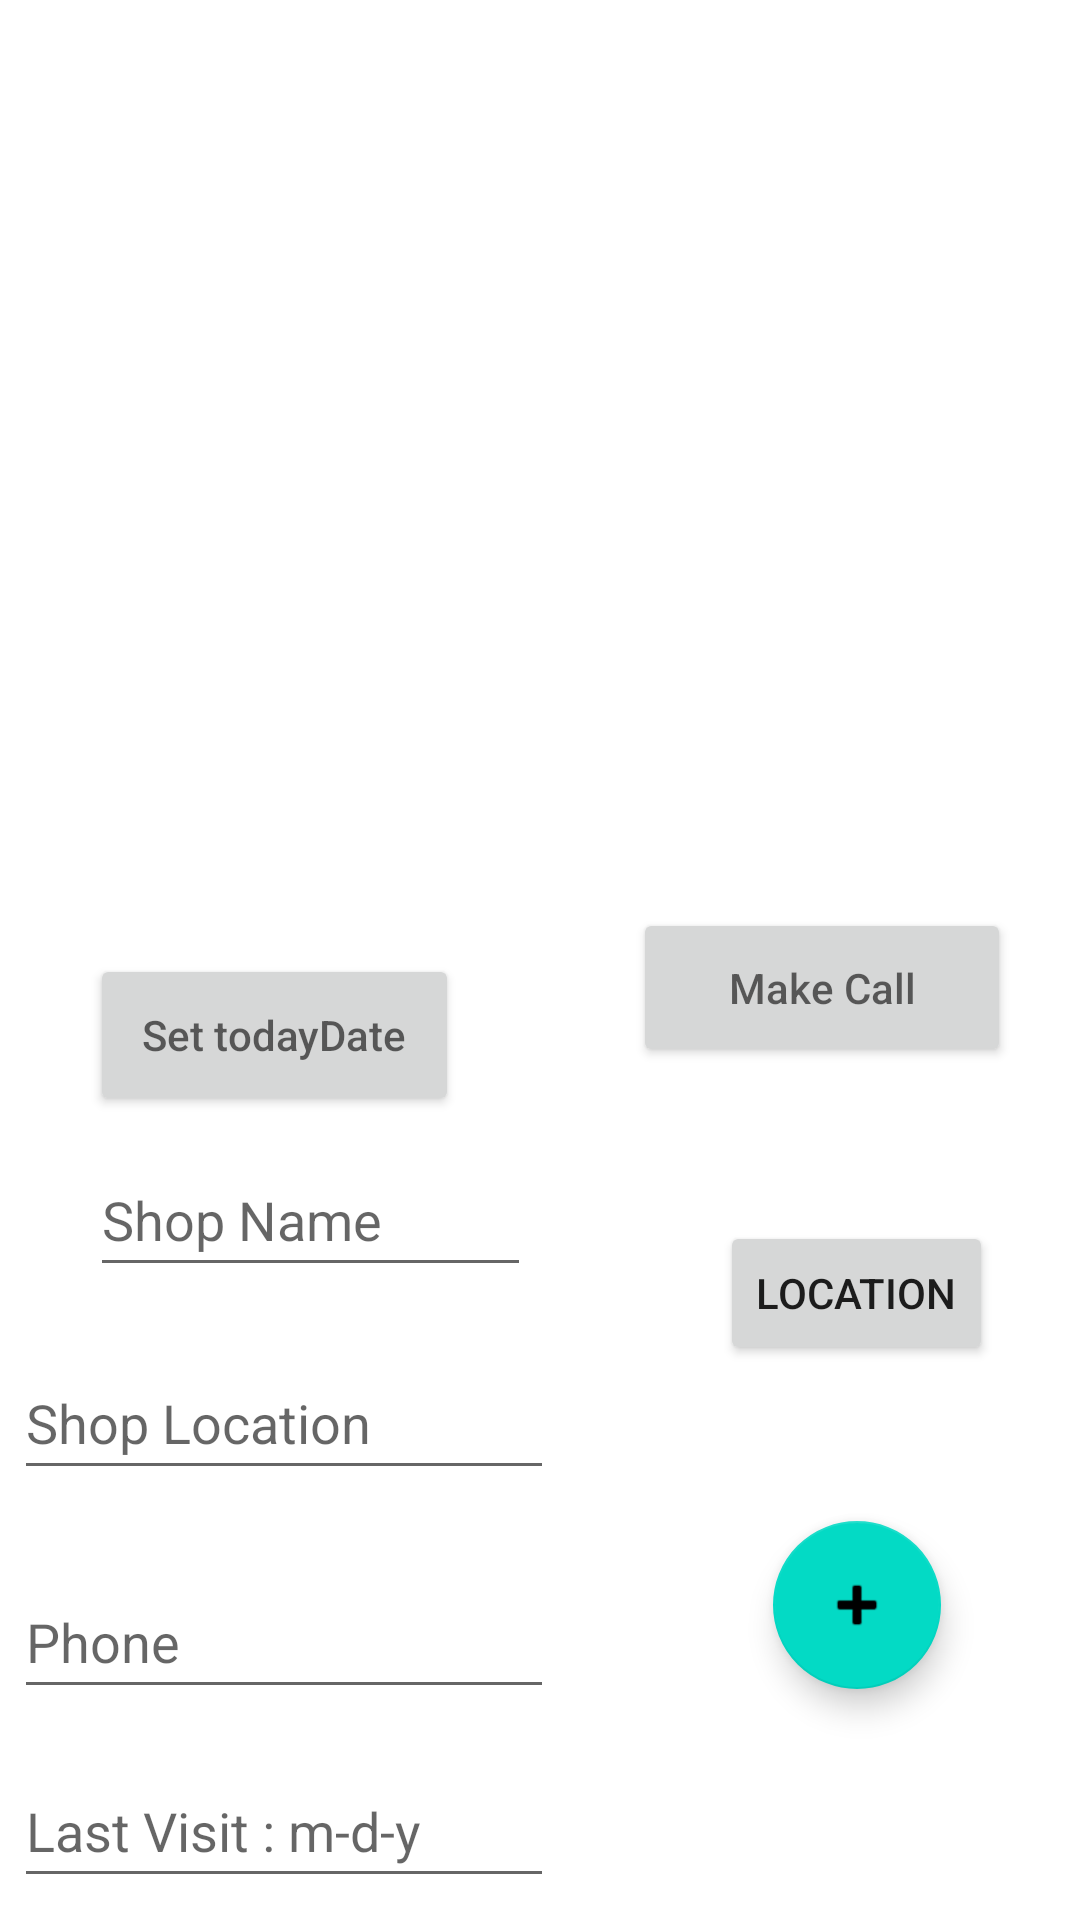

This screen was rendered from an Android layout file. Write that file and the resources it references.
<!-- AndroidManifest.xml: application theme Theme.ITIProject -->
<!-- res/layout/activity_shop.xml -->
<?xml version="1.0" encoding="utf-8"?>
<androidx.constraintlayout.widget.ConstraintLayout xmlns:android="http://schemas.android.com/apk/res/android"
    xmlns:app="http://schemas.android.com/apk/res-auto"
    xmlns:tools="http://schemas.android.com/tools"
    android:layout_width="match_parent"
    android:layout_height="match_parent"
    tools:context=".Shop.ShopActivity">

    <androidx.recyclerview.widget.RecyclerView
        android:id="@+id/shop_recyclerView"
        android:layout_width="406dp"
        android:layout_height="0dp"
        android:layout_marginTop="17dp"
        android:layout_marginBottom="112dp"
        app:layout_constraintBottom_toTopOf="@+id/button"
        app:layout_constraintEnd_toEndOf="parent"
        app:layout_constraintStart_toStartOf="parent"
        app:layout_constraintTop_toTopOf="parent" />

    <Button
        android:id="@+id/shop_btnResutLast"
        android:layout_width="0dp"
        android:layout_height="54dp"
        android:layout_marginStart="30dp"
        android:layout_marginTop="32dp"
        android:layout_marginEnd="58dp"
        android:layout_marginBottom="18dp"
        android:hint="Set todayDate"
        android:onClick="resetLastVisit"
        app:layout_constraintBottom_toTopOf="@+id/shop_etShopName"
        app:layout_constraintEnd_toStartOf="@+id/shop_btnCall"
        app:layout_constraintStart_toStartOf="parent"
        app:layout_constraintTop_toBottomOf="@+id/shop_recyclerView" />

    <Button
        android:id="@+id/shop_btnCall"
        android:layout_width="126dp"
        android:layout_height="53dp"
        android:layout_marginEnd="23dp"
        android:layout_marginBottom="18dp"
        android:hint="Make Call"
        android:onClick="shop_btnCall"
        app:layout_constraintBottom_toTopOf="@+id/shop_etShopName"
        app:layout_constraintEnd_toEndOf="parent"
        app:layout_constraintStart_toEndOf="@+id/shop_btnResutLast"
        app:layout_constraintTop_toBottomOf="@+id/shop_recyclerView" />

    <com.google.android.material.floatingactionbutton.FloatingActionButton
        android:id="@+id/shop_btnFab"
        android:layout_width="wrap_content"
        android:layout_height="wrap_content"
        android:layout_marginEnd="72dp"
        android:layout_marginBottom="14dp"
        android:clickable="true"
        android:onClick="showFloatButton"
        app:layout_constraintBottom_toTopOf="@+id/shop_etLastVisit"
        app:layout_constraintEnd_toEndOf="parent"
        app:layout_constraintStart_toEndOf="@+id/shop_etShopPhone"
        app:layout_constraintTop_toBottomOf="@+id/shop_etShopLocation"
        app:srcCompat="@android:drawable/ic_input_add"
        tools:ignore="SpeakableTextPresentCheck" />

    <EditText
        android:id="@+id/shop_etShopName"
        android:layout_width="0dp"
        android:layout_height="48dp"
        android:layout_marginStart="30dp"
        android:layout_marginEnd="63dp"
        android:layout_marginBottom="12dp"
        android:ems="10"
        android:hint="Shop Name"
        android:inputType="textPersonName"
        app:layout_constraintBottom_toTopOf="@+id/shop_etShopLocation"
        app:layout_constraintEnd_toEndOf="@+id/shop_etShopLocation"
        app:layout_constraintEnd_toStartOf="@+id/button"
        app:layout_constraintStart_toStartOf="parent"
        app:layout_constraintTop_toBottomOf="@+id/shop_btnCall" />

    <EditText
        android:id="@+id/shop_etLastVisit"
        android:layout_width="180dp"
        android:layout_height="48dp"
        android:ems="10"
        android:hint="Last Visit : m-d-y"
        android:inputType="textPersonName"
        app:layout_constraintBottom_toBottomOf="parent"
        app:layout_constraintEnd_toEndOf="@+id/shop_etShopPhone"
        app:layout_constraintStart_toStartOf="@+id/shop_etShopPhone"
        app:layout_constraintTop_toBottomOf="@+id/shop_btnFab" />

    <EditText
        android:id="@+id/shop_etShopPhone"
        android:layout_width="180dp"
        android:layout_height="48dp"
        android:layout_marginStart="30dp"
        android:layout_marginTop="58dp"
        android:layout_marginEnd="73dp"
        android:ems="10"
        android:hint="Phone"
        android:inputType="number|phone"
        app:layout_constraintBottom_toTopOf="@+id/shop_etLastVisit"
        app:layout_constraintEnd_toStartOf="@+id/shop_btnFab"
        app:layout_constraintStart_toStartOf="parent"
        app:layout_constraintTop_toTopOf="@+id/shop_etShopLocation" />

    <EditText
        android:id="@+id/shop_etShopLocation"
        android:layout_width="180dp"
        android:layout_height="48dp"
        android:layout_marginBottom="3dp"
        android:ems="10"
        android:hint="Shop Location"
        android:inputType="textPersonName"
        app:layout_constraintBottom_toTopOf="@+id/shop_btnFab"
        app:layout_constraintEnd_toEndOf="@+id/shop_etShopPhone"
        app:layout_constraintStart_toStartOf="@+id/shop_etShopPhone"
        app:layout_constraintTop_toBottomOf="@+id/shop_etShopName" />

    <Button
        android:id="@+id/button"
        android:layout_width="wrap_content"
        android:layout_height="wrap_content"
        android:layout_marginEnd="29dp"
        android:layout_marginBottom="185dp"
        android:onClick="findLocation"
        android:text="Location"
        app:layout_constraintBottom_toBottomOf="parent"
        app:layout_constraintEnd_toEndOf="parent"
        app:layout_constraintStart_toEndOf="@+id/shop_etShopName"
        app:layout_constraintTop_toBottomOf="@+id/shop_recyclerView" />

</androidx.constraintlayout.widget.ConstraintLayout>
<!-- resources referenced by this layout -->
<resources>
  <style name="Theme.ITIProject" parent="Theme.MaterialComponents.DayNight.DarkActionBar">
          
          <item name="colorPrimary">@color/purple_500</item>
          <item name="colorPrimaryVariant">@color/purple_700</item>
          <item name="colorOnPrimary">@color/white</item>
          
          <item name="colorSecondary">@color/teal_200</item>
          <item name="colorSecondaryVariant">@color/teal_700</item>
          <item name="colorOnSecondary">@color/black</item>
          
          <item name="android:statusBarColor" tools:targetApi="l">?attr/colorPrimaryVariant</item>
          
      </style>
  <!-- not gathered from this repository: default colours our renderer supplied (Android Studio template values) -->
  <color name="purple_500">#FF6200EE</color>
  <color name="purple_700">#FF3700B3</color>
  <color name="teal_200">#FF03DAC5</color>
  <color name="teal_700">#FF018786</color>
  <color name="black">#FF000000</color>
  <color name="white">#FFFFFFFF</color>
</resources>
